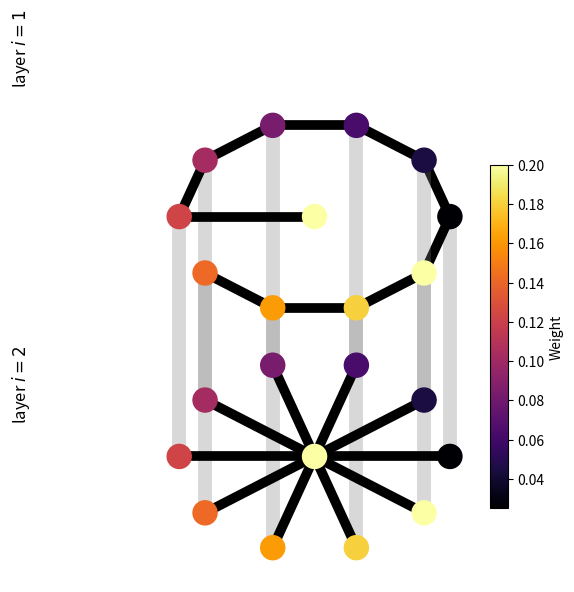

This figure's Python source:
import matplotlib.pyplot as plt
import networkx as nx
import numpy as np

# fig, ax = plt.subplots(figsize=(8, 6))

# num_nodes_per_layer = 10

# G1 = nx.Graph()
# G2 = nx.Graph()

# central_node_1 = "C1"
# central_node_2 = "C2"
# G1.add_node(central_node_1)
# G2.add_node(central_node_2)

# for i in range(num_nodes_per_layer):
#     G1.add_node(f"L1_{i}")
#     G2.add_node(f"L2_{i}")

# weights1 = np.linspace(0.025, 0.200, num_nodes_per_layer)
# weights2 = np.linspace(0.025, 0.200, num_nodes_per_layer)

# for i in range(num_nodes_per_layer):
#     G1.add_edge(central_node_1, f"L1_{i}", weight=weights1[i])
#     G2.add_edge(central_node_2, f"L2_{i}", weight=weights2[i])

# pos1 = nx.circular_layout(G1)
# pos2 = nx.circular_layout(G2)

# for node in pos2:
#     pos2[node][1] -= 3

# pos = {**pos1, **pos2}

# node_color1 = ['yellow'] + [
#     'red' if abs(weights1[i] - 0.200) < 0.01 else 'orange' if abs(weights1[i] - 0.150) < 0.01 else 'brown' for i in
#     range(num_nodes_per_layer)]
# node_color2 = ['yellow'] + ['red' if abs(weights1[i] - 0.200) < 0.01 else 'brown' for i in range(num_nodes_per_layer)]

# nx.draw_networkx_nodes(G1, pos, node_color=node_color1, node_size=500, ax=ax)
# nx.draw_networkx_nodes(G2, pos, node_color=node_color2, node_size=500, ax=ax)

# edge_color1 = [G1[u][v]["weight"] for u, v in G1.edges()]
# edge_color2 = [G2[u][v]["weight"] for u, v in G2.edges()]
# nx.draw_networkx_edges(G1, pos, edge_color=edge_color1, edge_cmap=plt.cm.Reds, ax=ax)
# nx.draw_networkx_edges(G2, pos, edge_color=edge_color2, edge_cmap=plt.cm.Reds, ax=ax)

# ax.text(-1.5, 0, 'layer: i = 1', fontsize=12, verticalalignment='center')
# ax.text(-1.5, -2, 'layer: i = 2', fontsize=12, verticalalignment='center')

# sm = plt.cm.ScalarMappable(cmap=plt.cm.Reds, norm=plt.Normalize(vmin=0.025, vmax=0.200))
# plt.colorbar(sm, ax=ax, label='')

# plt.title("Mutilayer Network")
# plt.axis('off')
# plt.show()



# Tạo đồ thị multilayer
G = nx.Graph()

n_nodes = 10

positions = {}
colors = []

# Layer 1 (vòng tròn)
for i in range(n_nodes):
    angle = 2 * np.pi * i / n_nodes
    x = 2 * np.cos(angle)
    y = 2 * np.sin(angle)
    node = f"1-{i}"
    positions[node] = (x, y)
    G.add_node(node)
    weight = 0.025 + (i / (n_nodes - 1)) * (0.2 - 0.025)
    colors.append(weight)

# Tính tâm hình tròn layer 1
x_vals = [positions[f"1-{i}"][0] for i in range(n_nodes)]
y_vals = [positions[f"1-{i}"][1] for i in range(n_nodes)]
x_center = sum(x_vals) / n_nodes
y_center = sum(y_vals) / n_nodes

# Thêm node nằm ở giữa hình tròn
extra_node = "extra-center"
positions[extra_node] = (x_center, y_center)
G.add_node(extra_node)
colors.append(0.2)  # màu vàng chẳng hạn

# Nối node này với 1 node bất kỳ (ví dụ node 1-2) hoặc nhiều node tùy bạn
G.add_edge("1-5", extra_node)

# Layer 2 (hoa thị)
center_node = "2-center"
G.add_node(center_node)
positions[center_node] = (0, -5)
colors.append(0.2)  # Trung tâm vàng

for i in range(n_nodes):
    angle = 2 * np.pi * i / n_nodes
    x = 2 * np.cos(angle)
    y = 2 * np.sin(angle) - 5
    node = f"2-{i}"
    positions[node] = (x, y)
    G.add_node(node)
    weight = 0.025 + (i / (n_nodes - 1)) * (0.2 - 0.025)
    colors.append(weight)
    G.add_edge(center_node, node)

# Kết nối layer 1 với layer 2 bằng các cạnh thẳng đứng
for i in range(n_nodes):
    G.add_edge(f"1-{i}", f"2-{i}")

# Kết nối các node layer 1 thành vòng tròn thiếu 1 cạnh (giả sử bỏ cạnh giữa 1-4 và 1-5)
for i in range(n_nodes):
    if i != 5:
        G.add_edge(f"1-{i}", f"1-{(i + 1) % n_nodes}")

# Vẽ đồ thị
plt.figure(figsize=(6, 6))
nodes = nx.draw_networkx_nodes(G, positions, node_color=colors, cmap='inferno', node_size=300)

# Vẽ các cạnh layer 1 (vòng tròn + extra node)
for u, v in G.edges():
    if (u.startswith("1-") and v.startswith("1-")) or (u == "extra-center" and v.startswith("1-")):
        nx.draw_networkx_edges(G, positions, edgelist=[(u, v)], edge_color='black', width=7)
    elif u.startswith("1-") and v.startswith("2-"):
        nx.draw_networkx_edges(G, positions, edgelist=[(u, v)], edge_color='gray', alpha=0.3, width=10)
    else:
        nx.draw_networkx_edges(G, positions, edgelist=[(u, v)], edge_color='black', width=7)

plt.colorbar(nodes, shrink=0.7, label='Weight')
plt.text(-4.5, 3.5, 'layer $i = 1$', fontsize=12, rotation=90, va='center')
plt.text(-4.5, -3.5, 'layer $i = 2$', fontsize=12, rotation=90, va='center')
plt.axis('off')
plt.tight_layout()
plt.show()
